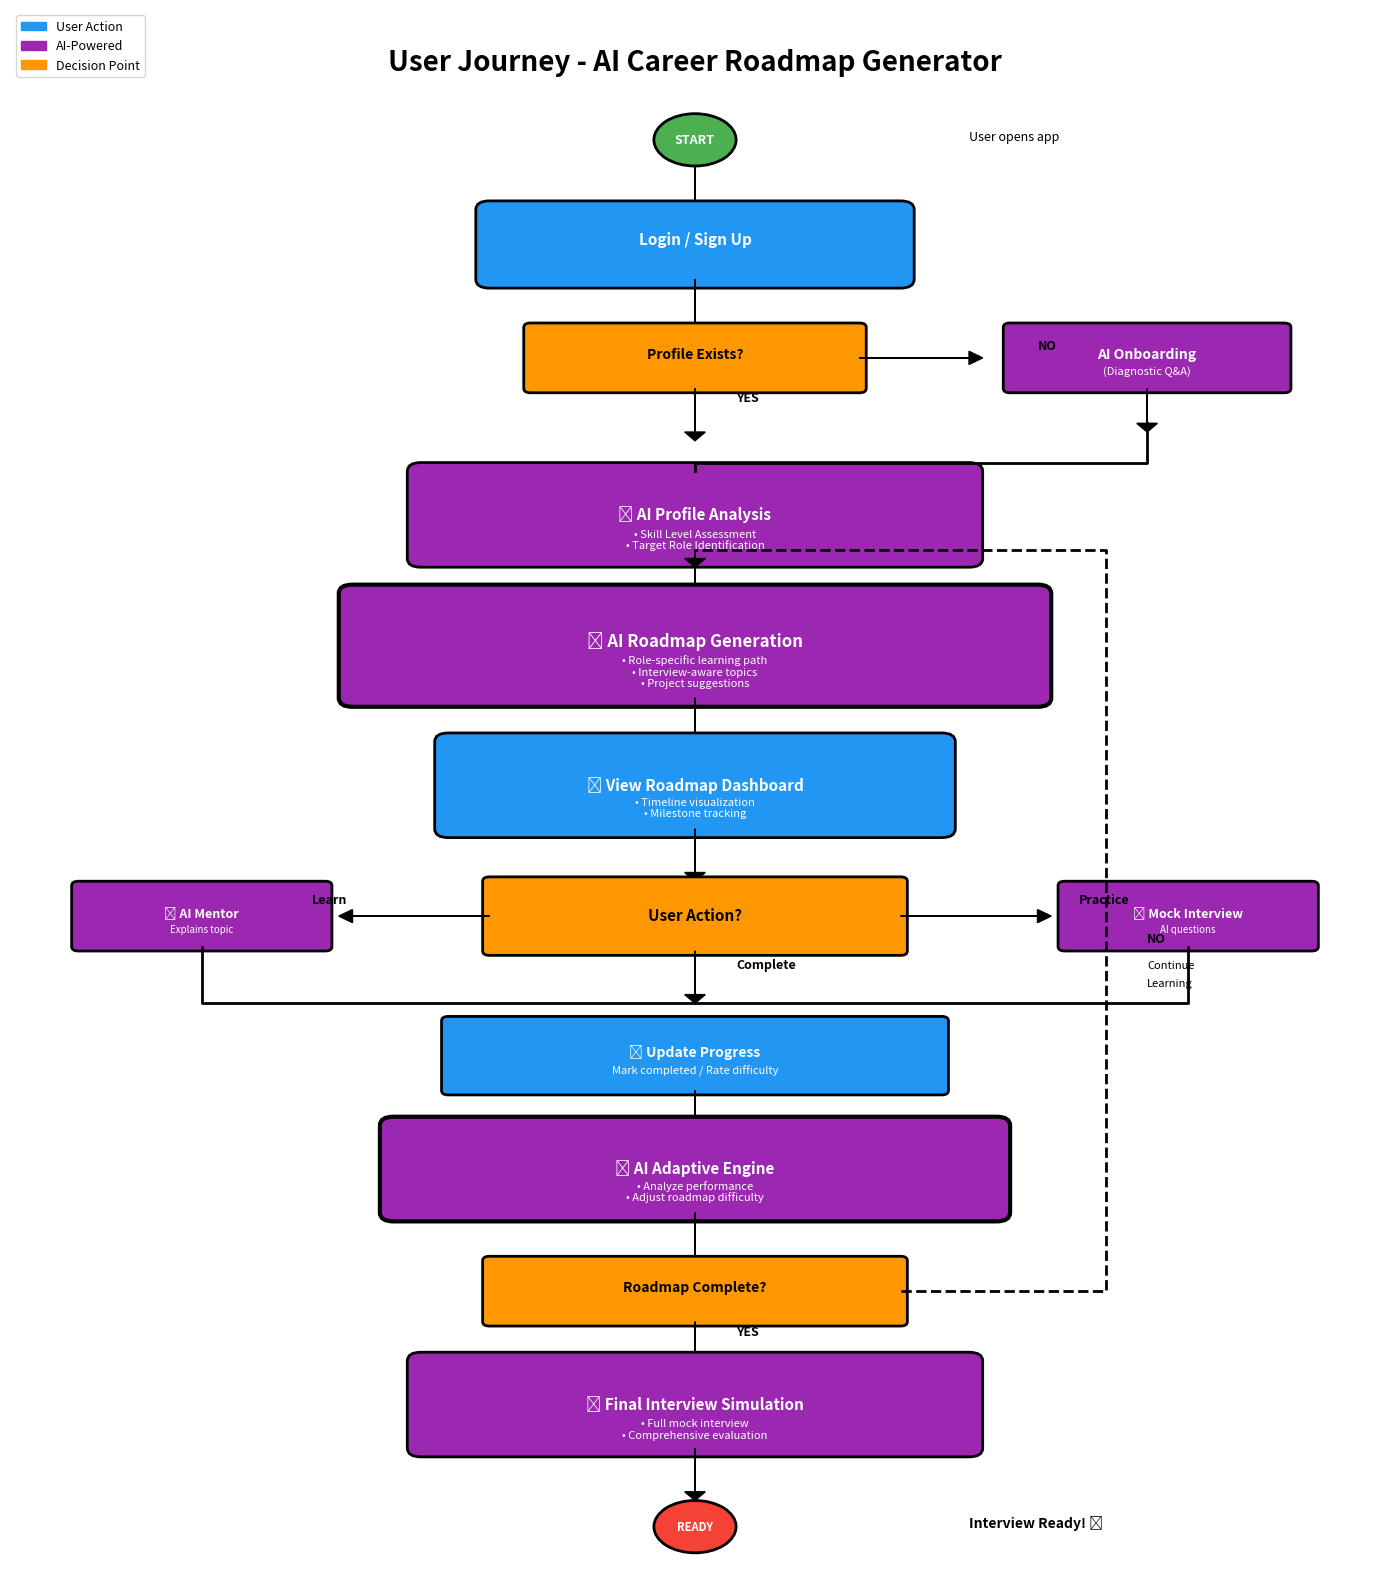

Reproduce this figure in Python. (Note: this script raises an exception after producing the figure.)
"""
Generate User Journey Flowchart for AI Career Roadmap Generator
"""
import matplotlib.pyplot as plt
import matplotlib.patches as mpatches
from matplotlib.patches import FancyBboxPatch, FancyArrowPatch, Circle

def create_user_journey():
    fig, ax = plt.subplots(figsize=(14, 16))
    ax.set_xlim(0, 10)
    ax.set_ylim(0, 18)
    ax.axis('off')
    
    # Title
    ax.text(5, 17.3, 'User Journey - AI Career Roadmap Generator', 
            fontsize=20, fontweight='bold', ha='center')
    
    # Colors
    start_color = '#4CAF50'
    process_color = '#2196F3'
    decision_color = '#FF9800'
    ai_color = '#9C27B0'
    end_color = '#F44336'
    
    y_pos = 16.5
    
    # 1. Start
    start_circle = Circle((5, y_pos), 0.3, color=start_color, ec='black', linewidth=2)
    ax.add_patch(start_circle)
    ax.text(5, y_pos, 'START', fontsize=9, fontweight='bold', ha='center', va='center', color='white')
    ax.text(7, y_pos, 'User opens app', fontsize=9, style='italic')
    
    # Arrow down
    ax.arrow(5, y_pos-0.3, 0, -0.5, head_width=0.15, head_length=0.1, fc='black', ec='black')
    y_pos -= 1.2
    
    # 2. Authentication
    auth_box = FancyBboxPatch((3.5, y_pos-0.4), 3, 0.8, 
                              boxstyle="round,pad=0.1", 
                              edgecolor='black', facecolor=process_color, 
                              linewidth=2)
    ax.add_patch(auth_box)
    ax.text(5, y_pos, 'Login / Sign Up', fontsize=11, fontweight='bold', ha='center', color='white')
    
    ax.arrow(5, y_pos-0.4, 0, -0.5, head_width=0.15, head_length=0.1, fc='black', ec='black')
    y_pos -= 1.3
    
    # 3. Check Profile
    decision_box = mpatches.FancyBboxPatch((3.8, y_pos-0.35), 2.4, 0.7,
                                           boxstyle="round,pad=0.05",
                                           edgecolor='black', facecolor=decision_color,
                                           linewidth=2)
    ax.add_patch(decision_box)
    ax.text(5, y_pos, 'Profile Exists?', fontsize=10, fontweight='bold', ha='center')
    
    # No - Create Profile
    ax.arrow(6.2, y_pos, 0.8, 0, head_width=0.15, head_length=0.1, fc='black', ec='black')
    ax.text(7.5, y_pos+0.1, 'NO', fontsize=9, fontweight='bold')
    
    profile_box = FancyBboxPatch((7.3, y_pos-0.35), 2, 0.7, 
                                 boxstyle="round,pad=0.05", 
                                 edgecolor='black', facecolor=ai_color, 
                                 linewidth=2)
    ax.add_patch(profile_box)
    ax.text(8.3, y_pos, 'AI Onboarding', fontsize=10, fontweight='bold', ha='center', color='white')
    ax.text(8.3, y_pos-0.18, '(Diagnostic Q&A)', fontsize=8, ha='center', color='white')
    
    # Arrow back down
    ax.arrow(8.3, y_pos-0.35, 0, -0.4, head_width=0.15, head_length=0.1, fc='black', ec='black')
    ax.plot([8.3, 8.3, 5, 5], [y_pos-0.75, y_pos-1.2, y_pos-1.2, y_pos-1.3], 
            'k-', linewidth=2)
    ax.arrow(5, y_pos-1.3, 0, -0.1, head_width=0.15, head_length=0.1, fc='black', ec='black')
    
    # Yes - Continue
    ax.arrow(5, y_pos-0.35, 0, -0.5, head_width=0.15, head_length=0.1, fc='black', ec='black')
    ax.text(5.3, y_pos-0.5, 'YES', fontsize=9, fontweight='bold')
    y_pos -= 1.8
    
    # 4. AI Profile Analysis
    analysis_box = FancyBboxPatch((3, y_pos-0.5), 4, 1, 
                                  boxstyle="round,pad=0.1", 
                                  edgecolor='black', facecolor=ai_color, 
                                  linewidth=2)
    ax.add_patch(analysis_box)
    ax.text(5, y_pos-0.05, '🤖 AI Profile Analysis', fontsize=11, fontweight='bold', ha='center', color='white')
    ax.text(5, y_pos-0.25, '• Skill Level Assessment', fontsize=8, ha='center', color='white')
    ax.text(5, y_pos-0.38, '• Target Role Identification', fontsize=8, ha='center', color='white')
    
    ax.arrow(5, y_pos-0.5, 0, -0.5, head_width=0.15, head_length=0.1, fc='black', ec='black')
    y_pos -= 1.5
    
    # 5. Generate Roadmap
    roadmap_box = FancyBboxPatch((2.5, y_pos-0.6), 5, 1.2, 
                                 boxstyle="round,pad=0.1", 
                                 edgecolor='black', facecolor=ai_color, 
                                 linewidth=3)
    ax.add_patch(roadmap_box)
    ax.text(5, y_pos, '⭐ AI Roadmap Generation', fontsize=12, fontweight='bold', ha='center', color='white')
    ax.text(5, y_pos-0.2, '• Role-specific learning path', fontsize=8, ha='center', color='white')
    ax.text(5, y_pos-0.33, '• Interview-aware topics', fontsize=8, ha='center', color='white')
    ax.text(5, y_pos-0.46, '• Project suggestions', fontsize=8, ha='center', color='white')
    
    ax.arrow(5, y_pos-0.6, 0, -0.5, head_width=0.15, head_length=0.1, fc='black', ec='black')
    y_pos -= 1.6
    
    # 6. Display Roadmap
    display_box = FancyBboxPatch((3.2, y_pos-0.5), 3.6, 1, 
                                 boxstyle="round,pad=0.1", 
                                 edgecolor='black', facecolor=process_color, 
                                 linewidth=2)
    ax.add_patch(display_box)
    ax.text(5, y_pos-0.05, '📊 View Roadmap Dashboard', fontsize=11, fontweight='bold', ha='center', color='white')
    ax.text(5, y_pos-0.23, '• Timeline visualization', fontsize=8, ha='center', color='white')
    ax.text(5, y_pos-0.35, '• Milestone tracking', fontsize=8, ha='center', color='white')
    
    ax.arrow(5, y_pos-0.5, 0, -0.5, head_width=0.15, head_length=0.1, fc='black', ec='black')
    y_pos -= 1.5
    
    # 7. Learning Loop
    learning_decision = mpatches.FancyBboxPatch((3.5, y_pos-0.4), 3, 0.8,
                                                boxstyle="round,pad=0.05",
                                                edgecolor='black', facecolor=decision_color,
                                                linewidth=2)
    ax.add_patch(learning_decision)
    ax.text(5, y_pos-0.05, 'User Action?', fontsize=11, fontweight='bold', ha='center')
    
    # Branch 1: Learn Topic
    ax.arrow(3.5, y_pos, -1, 0, head_width=0.15, head_length=0.1, fc='black', ec='black')
    ax.text(2.2, y_pos+0.15, 'Learn', fontsize=9, fontweight='bold')
    
    learn_box = FancyBboxPatch((0.5, y_pos-0.35), 1.8, 0.7, 
                               boxstyle="round,pad=0.05", 
                               edgecolor='black', facecolor=ai_color, 
                               linewidth=2)
    ax.add_patch(learn_box)
    ax.text(1.4, y_pos, '💡 AI Mentor', fontsize=9, fontweight='bold', ha='center', color='white')
    ax.text(1.4, y_pos-0.18, 'Explains topic', fontsize=7, ha='center', color='white')
    
    # Branch 2: Practice
    ax.arrow(6.5, y_pos, 1, 0, head_width=0.15, head_length=0.1, fc='black', ec='black')
    ax.text(7.8, y_pos+0.15, 'Practice', fontsize=9, fontweight='bold')
    
    practice_box = FancyBboxPatch((7.7, y_pos-0.35), 1.8, 0.7, 
                                  boxstyle="round,pad=0.05", 
                                  edgecolor='black', facecolor=ai_color, 
                                  linewidth=2)
    ax.add_patch(practice_box)
    ax.text(8.6, y_pos, '🎯 Mock Interview', fontsize=9, fontweight='bold', ha='center', color='white')
    ax.text(8.6, y_pos-0.18, 'AI questions', fontsize=7, ha='center', color='white')
    
    # Arrows back to center
    ax.plot([1.4, 1.4, 5], [y_pos-0.35, y_pos-1, y_pos-1], 'k-', linewidth=2)
    ax.plot([8.6, 8.6, 5], [y_pos-0.35, y_pos-1, y_pos-1], 'k-', linewidth=2)
    
    ax.arrow(5, y_pos-0.4, 0, -0.5, head_width=0.15, head_length=0.1, fc='black', ec='black')
    ax.text(5.3, y_pos-0.6, 'Complete', fontsize=9, fontweight='bold')
    
    y_pos -= 1.6
    
    # 8. Mark Progress
    progress_box = FancyBboxPatch((3.2, y_pos-0.4), 3.6, 0.8, 
                                  boxstyle="round,pad=0.05", 
                                  edgecolor='black', facecolor=process_color, 
                                  linewidth=2)
    ax.add_patch(progress_box)
    ax.text(5, y_pos, '✅ Update Progress', fontsize=10, fontweight='bold', ha='center', color='white')
    ax.text(5, y_pos-0.2, 'Mark completed / Rate difficulty', fontsize=8, ha='center', color='white')
    
    ax.arrow(5, y_pos-0.4, 0, -0.5, head_width=0.15, head_length=0.1, fc='black', ec='black')
    y_pos -= 1.3
    
    # 9. AI Adaptation
    adapt_box = FancyBboxPatch((2.8, y_pos-0.5), 4.4, 1, 
                               boxstyle="round,pad=0.1", 
                               edgecolor='black', facecolor=ai_color, 
                               linewidth=3)
    ax.add_patch(adapt_box)
    ax.text(5, y_pos-0.05, '🔄 AI Adaptive Engine', fontsize=11, fontweight='bold', ha='center', color='white')
    ax.text(5, y_pos-0.23, '• Analyze performance', fontsize=8, ha='center', color='white')
    ax.text(5, y_pos-0.35, '• Adjust roadmap difficulty', fontsize=8, ha='center', color='white')
    
    ax.arrow(5, y_pos-0.5, 0, -0.5, head_width=0.15, head_length=0.1, fc='black', ec='black')
    y_pos -= 1.4
    
    # 10. Continue Decision
    continue_decision = mpatches.FancyBboxPatch((3.5, y_pos-0.35), 3, 0.7,
                                                boxstyle="round,pad=0.05",
                                                edgecolor='black', facecolor=decision_color,
                                                linewidth=2)
    ax.add_patch(continue_decision)
    ax.text(5, y_pos, 'Roadmap Complete?', fontsize=10, fontweight='bold', ha='center')
    
    # No - Loop back
    ax.plot([6.5, 8, 8, 5], [y_pos, y_pos, y_pos+8.5, y_pos+8.5], 'k--', linewidth=2)
    ax.arrow(5, y_pos+8.5, 0, -0.1, head_width=0.15, head_length=0.1, fc='black', ec='black')
    ax.text(8.3, y_pos+4, 'NO', fontsize=9, fontweight='bold')
    ax.text(8.3, y_pos+3.7, 'Continue', fontsize=8)
    ax.text(8.3, y_pos+3.5, 'Learning', fontsize=8)
    
    # Yes - Continue to completion
    ax.arrow(5, y_pos-0.35, 0, -0.5, head_width=0.15, head_length=0.1, fc='black', ec='black')
    ax.text(5.3, y_pos-0.5, 'YES', fontsize=9, fontweight='bold')
    y_pos -= 1.3
    
    # 11. Final Assessment
    final_box = FancyBboxPatch((3, y_pos-0.5), 4, 1, 
                               boxstyle="round,pad=0.1", 
                               edgecolor='black', facecolor=ai_color, 
                               linewidth=2)
    ax.add_patch(final_box)
    ax.text(5, y_pos-0.05, '🎓 Final Interview Simulation', fontsize=11, fontweight='bold', ha='center', color='white')
    ax.text(5, y_pos-0.25, '• Full mock interview', fontsize=8, ha='center', color='white')
    ax.text(5, y_pos-0.38, '• Comprehensive evaluation', fontsize=8, ha='center', color='white')
    
    ax.arrow(5, y_pos-0.5, 0, -0.5, head_width=0.15, head_length=0.1, fc='black', ec='black')
    y_pos -= 1.4
    
    # 12. End
    end_circle = Circle((5, y_pos), 0.3, color=end_color, ec='black', linewidth=2)
    ax.add_patch(end_circle)
    ax.text(5, y_pos, 'READY', fontsize=8, fontweight='bold', ha='center', va='center', color='white')
    ax.text(7, y_pos, 'Interview Ready! 🎉', fontsize=10, fontweight='bold', style='italic')
    
    # Legend
    legend_elements = [
        mpatches.Patch(color=process_color, label='User Action'),
        mpatches.Patch(color=ai_color, label='AI-Powered'),
        mpatches.Patch(color=decision_color, label='Decision Point'),
    ]
    ax.legend(handles=legend_elements, loc='upper left', fontsize=9)
    
    plt.tight_layout()
    plt.savefig('d:/AI Career Roadmap Generator/architecture/images/02_user_journey.png', 
                dpi=300, bbox_inches='tight', facecolor='white')
    print("✅ User Journey flowchart generated successfully!")

if __name__ == "__main__":
    create_user_journey()
